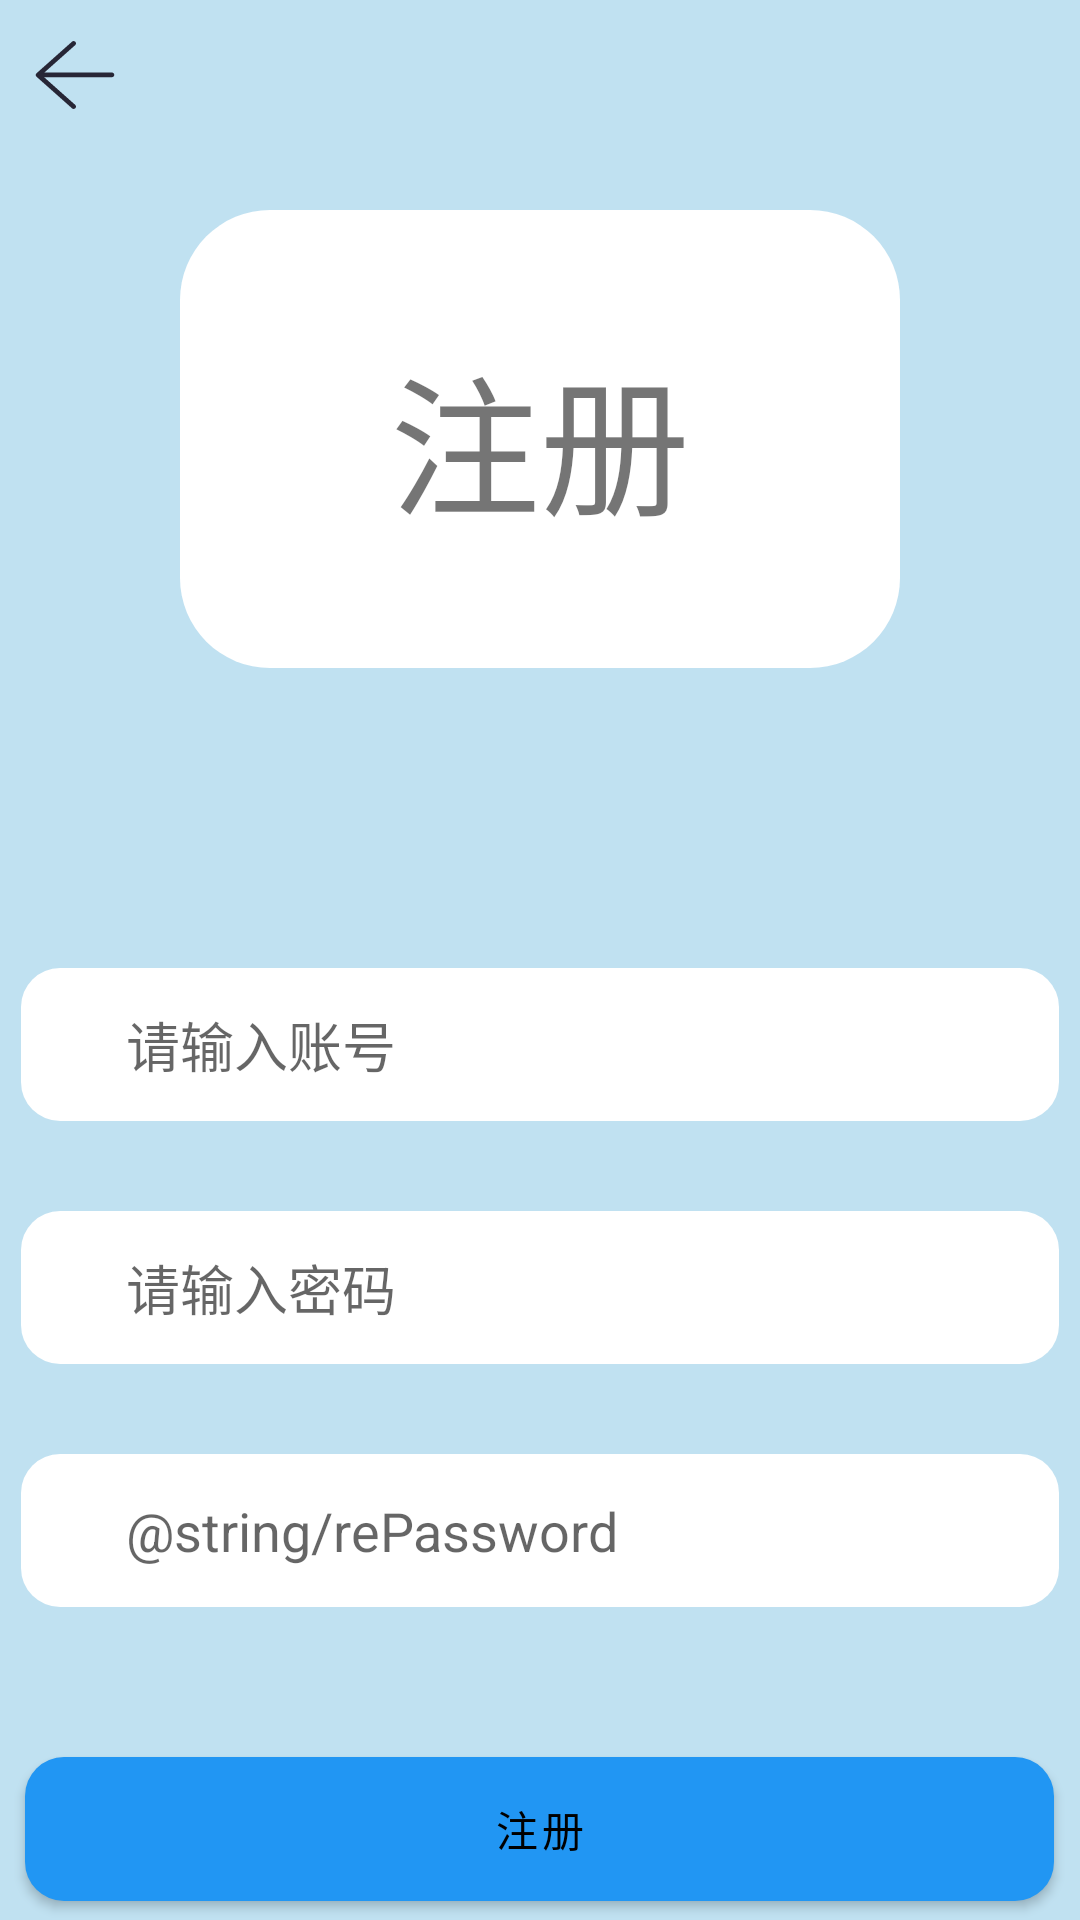

Here is an Android app screen rendered from its layout file. Give the layout XML and the strings, colors and styles it references.
<!-- AndroidManifest.xml: application theme Theme.WanAndroid -->
<!-- res/layout/activity_sign_up.xml -->
<?xml version="1.0" encoding="utf-8"?>
<RelativeLayout xmlns:android="http://schemas.android.com/apk/res/android"
    xmlns:app="http://schemas.android.com/apk/res-auto"
    xmlns:tools="http://schemas.android.com/tools"
    android:layout_width="match_parent"
    android:layout_height="match_parent"
    android:background="@color/sign_up_bg"
    tools:context=".base.SignUpActivity">

    <TextView
        android:id="@+id/textView2"
        android:layout_width="wrap_content"
        android:layout_height="wrap_content"
        android:text="注册"
        android:background="@drawable/sign_up_text_round"
        android:textSize="50sp"
        android:layout_centerHorizontal="true"
        android:layout_marginTop="70dp"
        android:paddingVertical="40dp"
        android:paddingHorizontal="70dp"
        />

    <EditText
        android:id="@+id/account"
        android:layout_width="346dp"
        android:layout_height="51dp"
        android:layout_centerHorizontal="true"
        android:layout_marginTop="100dp"
        android:layout_marginBottom="30dp"
        android:background="@drawable/input_round_13"
        android:textColor="@color/black"
        android:hint="@string/aacount"
        android:layout_below="@id/textView2"
        android:inputType="textEmailAddress"
        android:paddingLeft="35dp" />

    <EditText
        android:id="@+id/password"
        android:layout_width="346dp"
        android:layout_height="51dp"
        android:layout_below="@id/account"
        android:layout_centerHorizontal="true"
        android:background="@drawable/input_round_13"
        android:textColor="@color/black"
        android:hint="@string/password"
        android:inputType="textPassword"
        android:paddingLeft="35dp" />

    <EditText
        android:id="@+id/rePassword"
        android:layout_width="346dp"
        android:layout_height="51dp"
        android:layout_below="@id/password"
        android:layout_centerHorizontal="true"
        android:background="@drawable/input_round_13"
        android:textColor="@color/black"
        android:layout_marginTop="30dp"
        android:hint="@string/rePassword"
        android:inputType="textPassword"
        android:paddingLeft="35dp" />

    <com.google.android.material.button.MaterialButton
        android:id="@+id/signup"
        android:layout_width="343dp"
        android:layout_height="wrap_content"
        android:layout_below="@+id/rePassword"
        android:layout_centerHorizontal="true"
        android:layout_marginTop="50dp"
        android:background="@drawable/input_round_13"
        android:text="注册"
        android:textColor="@color/black"
        app:backgroundTint="@color/login_blue"
        app:rippleColor="@color/login_blue_80"
        />

    <androidx.appcompat.widget.AppCompatImageButton
        android:id="@+id/back"
        android:layout_width="30dp"
        android:layout_height="30dp"
        android:background="@drawable/back"
        android:layout_margin="10dp"
 />


</RelativeLayout>
<!-- resources referenced by this layout -->
<resources>
  <color name="black">#FF000000</color>
  <color name="login_blue">#2196F3</color>
  <color name="login_blue_80">#CC2196F3</color>
  <color name="sign_up_bg">#C0E1F1</color>
  <!-- drawable back (drawable) -->
  <vector xmlns:android="http://schemas.android.com/apk/res/android"
      android:width="40dp"
      android:height="40dp"
      android:viewportWidth="1024"
      android:viewportHeight="1024">
    <path
        android:pathData="M932,483.9 L163.7,483.9l350.6,-311.6c11,-9.8 12,-26.6 2.2,-37.7 -9.8,-11 -26.6,-12 -37.7,-2.2L74.2,492.1c-5.7,5.1 -9,12.3 -9,19.9s3.3,14.9 9,19.9l404.7,359.7c5.1,4.5 11.4,6.7 17.7,6.7 7.4,0 14.7,-3 19.9,-9 9.8,-11 8.8,-27.9 -2.2,-37.7L160.5,537.2l771.6,0c14.7,0 26.7,-11.9 26.7,-26.7C958.7,495.8 946.8,483.9 932,483.9z"
        android:fillColor="#272636"/>
  </vector>
  <!-- drawable input_round_13 (drawable) -->
  <?xml version="1.0" encoding="utf-8"?>
  <shape xmlns:android="http://schemas.android.com/apk/res/android" android:shape="rectangle">
      <solid android:color="@color/white"/>
  <corners android:radius="13dp"/>
  </shape>
  <!-- drawable sign_up_text_round (drawable) -->
  <?xml version="1.0" encoding="utf-8"?>
  <shape xmlns:android="http://schemas.android.com/apk/res/android" android:shape="rectangle">
      <corners android:radius="30dp"/>
  <solid android:color="@color/white"/>
  </shape>
  <string name="aacount">请输入账号</string>
  <string name="password">请输入密码</string>
  <style name="Theme.WanAndroid" parent="Theme.MaterialComponents.DayNight.NoActionBar">
          
          <item name="colorPrimary">#DAFAB5</item>
          <item name="colorPrimaryVariant">#181916</item>
          <item name="colorOnPrimary">@color/white</item>
  
          
          <item name="colorSecondary">@color/teal_200</item>
          <item name="colorSecondaryVariant">@color/teal_700</item>
          <item name="colorOnSecondary">@color/black</item>
          
          <item name="android:statusBarColor">?attr/colorPrimaryVariant</item>
          
      </style>
  <color name="white">#FFFFFFFF</color>
  <color name="teal_200">#FF03DAC5</color>
  <color name="teal_700">#FF018786</color>
</resources>
